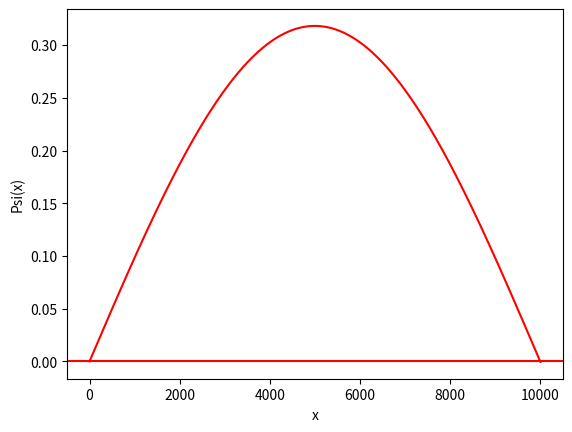

Reproduce this figure in Python.
import math
import numpy as np
import matplotlib.pyplot as plt

steps = 10000
gamma_sq = 200 
eigen_state = -0.9
precision = math.pow(10, -4)
U_x = -1 * np.ones(steps)
k_square = (gamma_sq) * (eigen_state - U_x)

def eigen_state(min, max, precision=1e-6):
	k_square = (gamma_sq) * (max - U_x)
	dis = abs(wave_function(k_square)[-1])
	offset = 4
	for eis in np.linspace(min, max, int(round(max - min, offset) / precision)):
		k_square = (gamma_sq) * (eis - U_x)
		dif = abs(wave_function(k_square)[-1])
		if(dis >= dif):
			eigen_state = eis
			dis = dif
	return eigen_state

def wave_function(k_square):
	offset = 1e-4
	l_square = math.pow((1.0 / (steps - 1)), 2)
	psi = [0, offset]

	for i in range(2, len(k_square)):
		num = 2 * (1 - (5.0 / 12) * l_square * k_square[i - 1]) * psi[i - 1] - (1 + (1.0 / 12) * l_square * k_square[i - 2]) * psi[i - 2]
		psi.append(num / (1 + (1.0 / 12) * l_square * k_square[i]))
	return psi

def plot_wave_function(eigenvalue):
	k_square = (gamma_sq) * (eigenvalue - U_x)
	plt.clf()
	plt.xlabel('x')
	plt.ylabel('Psi(x)')
	plt.axhline(y = 0, color = 'r')
	plt.plot(wave_function(k_square = k_square), color = 'r')
	plt.show()

def main():
	# Ground State
	eigenvalue = eigen_state(min = -0.960, max = -0.950, precision = precision)
	plot_wave_function(eigenvalue)

	# 1st excited state
	# eigenvalue = eigen_state(min = -0.803, max = -0.802, precision = precision)
	# plot_wave_function(eigenvalue)

	# 2nd excited state
	# eigenvalue = eigen_state(min = -0.556, max = -0.555, precision = precision)
	# plot_wave_function(eigenvalue)

	# 3rd excited state
	# eigenvalue = eigen_state(min = -0.211, max = -0.210, precision = precision)
	# plot_wave_function(eigenvalue)

main()